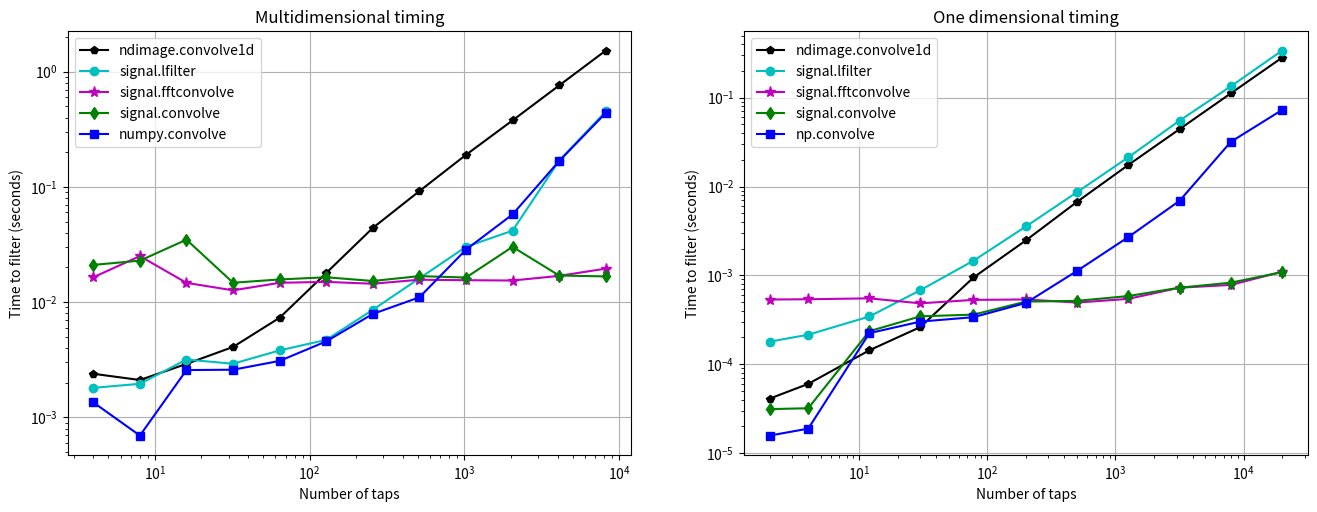

Generate this figure with matplotlib:
#!/usr/bin/env python
# coding: utf-8

# # Applying a FIR filter

# How to apply a FIR filter: convolve, fftconvolve, convolve1d or lfilter?
# ------------------------------------------------------------------------
#
# The following plot shows the time required to apply a finite impulse
# response (FIR) filter of varying length to a signal of length 131072
# using several different functions that are available in numpy and scipy.
# The details of how this figure was created are given below.

# The Details
# -----------
#
# There are several functions in the numpy and scipy libraries that can be
# used to apply a [FIR
# filter](http://en.wikipedia.org/wiki/Finite_impulse_response) to a
# signal. From scipy.signal, lfilter() is designed to apply a discrete
# [IIR filter](http://en.wikipedia.org/wiki/Infinite_impulse_response) to
# a signal, so by simply setting the array of denominator coefficients to
# [1.0], it can be used to apply a FIR filter. Applying a FIR filter is
# equivalent to a discrete
# [convolution](http://en.wikipedia.org/wiki/Convolution), so one can also
# use convolve() from numpy, convolve() or fftconvolve() from
# scipy.signal, or convolve1d() from scipy.ndimage. In this page, we
# demonstrate each of these functions, and we look at how the
# computational time varies when the data signal size is fixed and the FIR
# filter length is varied. We'll use a data signal length of 131072, which
# is 2\*\*17. We assume that we have *m* channels of data, so our input
# signal is an *m* by *n* array. For the one dimensional timing, we use use
# a source array the size of 2\*10^4 with varying number of filter coefficients.
#
# We assume our FIR filter coefficients are in a one-dimensional array
# *b*. The function numpy.convolve only accepts one-dimensional arrays, so
# we'll have to use a python loop over our input array to perform the
# convolution over all the channels. One way to do that is
#
#     y = np.array([np.convolve(xi, b, mode='valid') for xi in x])
#
# We use a list comprehension to loop over the rows of *x*, and pass the
# result to *np.array* to reassemble the filtered data into a
# two-dimensional array. It should be noted that in the one-dimensional case,
# `scipy.signal.convolve` possibly uses `np.convolve`.
#
# Both `signal.convolve` and `signal.fftconvolve` perform a two-dimensional
# convolution of two-dimensional arrays. To filter our *m* by *n* array
# with either of these functions, we shape our filter to be a
# two-dimensional array, with shape 1 by *len(b)*. The python code looks
# like this:
#
#     y = convolve(x, b[np.newaxis, :], mode='valid')
#
# where *x* is a numpy array with shape *(m, n)*, and *b* is the
# one-dimensional array of FIR filter coefficients. *b[np.newaxis, :]* is
# the two dimensional view of *b*, with shape 1 by *len(b)*. *y* is the
# filtered data; it includes only those terms for which the full
# convolution was computed, so it has shape *(m, n - len(b) + 1)*.
#
# ndimage.convolve1d() is designed to do a convolution of a 1d array along
# the given axis of another n-dimensional array. It does not have the
# option mode='valid', so to extract the valid part of the result, we
# slice the result of the function:
#
#     y = convolve1d(x, b)[:, (len(b)-1)//2 : -(len(b)//2)]
#
# signal.lfilter is designed to filter one-dimensional data. It can take a
# two-dimensional array (or, in general, an n-dimensional array) and
# filter the data in any given axis. It can also be used for IIR filters,
# so in our case, we'll pass in [1.0] for the denominator coefficients. In
# python, this looks like:
#
#     y = lfilter(b, [1.0], x)
#
# To obtain exactly the same array as computed by convolve or fftconvolve
# (i.e. to get the equivalent of the 'valid' mode), we must discard the
# beginning of the array computed by lfilter. We can do this by slicing
# the array immediately after the call to filter:
#
#     y = lfilter(b, [1.0], x)[:, len(b) - 1:]

# The following script computes and plots the results of applying a FIR
# filter to a 2 by 131072 array of data, with a series of FIR filters of
# increasing length.


from __future__ import print_function
import time

import numpy as np
from numpy import convolve as np_convolve
from scipy.signal import fftconvolve, lfilter, firwin
from scipy.signal import convolve as sig_convolve
from scipy.ndimage import convolve1d
import matplotlib.pyplot as plt


# Create the m by n data to be filtered.
m = 1
n = 2 ** 18
x = np.random.random(size=(m, n))

conv_time = []
npconv_time = []
fftconv_time = []
conv1d_time = []
lfilt_time = []

diff_list = []
diff2_list = []
diff3_list = []

ntaps_list = 2 ** np.arange(2, 14)

for ntaps in ntaps_list:
    # Create a FIR filter.
    b = firwin(ntaps, [0.05, 0.95], width=0.05, pass_zero=False)

    # --- signal.convolve ---
    tstart = time.time()
    conv_result = sig_convolve(x, b[np.newaxis, :], mode='valid')
    conv_time.append(time.time() - tstart)

    # --- numpy.convolve ---
    tstart = time.time()
    npconv_result = np.array([np_convolve(xi, b, mode='valid') for xi in x])
    npconv_time.append(time.time() - tstart)

    # --- signal.fftconvolve ---
    tstart = time.time()
    fftconv_result = fftconvolve(x, b[np.newaxis, :], mode='valid')
    fftconv_time.append(time.time() - tstart)

    # --- convolve1d ---
    tstart = time.time()
    # convolve1d doesn't have a 'valid' mode, so we expliclity slice out
    # the valid part of the result.
    conv1d_result = convolve1d(x, b)[:, (len(b) - 1) // 2: -(len(b) // 2)]
    conv1d_time.append(time.time() - tstart)

    # --- lfilter ---
    tstart = time.time()
    lfilt_result = lfilter(b, [1.0], x)[:, len(b) - 1:]
    lfilt_time.append(time.time() - tstart)

    diff = np.abs(fftconv_result - lfilt_result).max()
    diff_list.append(diff)

    diff2 = np.abs(conv1d_result - lfilt_result).max()
    diff2_list.append(diff2)

    diff3 = np.abs(npconv_result - lfilt_result).max()
    diff3_list.append(diff3)

# Verify that np.convolve and lfilter gave the same results.
print("Did np.convolve and lfilter produce the same results?",)
check = all(diff < 1e-13 for diff in diff3_list)
if check:
    print("Yes.")
else:
    print("No!  Something went wrong.")

# Verify that fftconvolve and lfilter gave the same results.
print("Did fftconvolve and lfilter produce the same results?")
check = all(diff < 1e-13 for diff in diff_list)
if check:
    print("Yes.")
else:
    print("No!  Something went wrong.")

# Verify that convolve1d and lfilter gave the same results.
print("Did convolve1d and lfilter produce the same results?",)
check = all(diff2 < 1e-13 for diff2 in diff2_list)
if check:
    print("Yes.")
else:
    print("No!  Something went wrong.")


def timeit(fn, shape, lfilter=False, n_x=2e4, repeats=3):
    x = np.random.rand(int(n_x))
    y = np.random.rand(*shape)
    args = [x, y] if not lfilter else [x, x, y]
    times = []
    for _ in range(int(repeats)):
        start = time.time()
        c = fn(*args)
        times += [time.time() - start]
    return min(times)


npconv_time2, conv_time2, conv1d_time2 = [], [], []
fftconv_time2, sig_conv_time2, lconv_time2 = [], [], []
Ns_1d = 2 * np.logspace(0, 4, num=11, dtype=int)
for n in Ns_1d:
    npconv_time2 += [timeit(np_convolve, shape=(n,))]
    conv1d_time2 += [timeit(convolve1d, shape=(n,))]
    fftconv_time2 += [timeit(fftconvolve, shape=(n,))]
    sig_conv_time2 += [timeit(sig_convolve, shape=(n,))]
    lconv_time2 += [timeit(lfilter, shape=(n,), lfilter=True)]


fig = plt.figure(1, figsize=(16, 5.5))
plt.subplot(1, 2, 1)
plt.loglog(ntaps_list, conv1d_time, 'k-p', label='ndimage.convolve1d')
plt.loglog(ntaps_list, lfilt_time, 'c-o', label='signal.lfilter')
plt.loglog(ntaps_list, fftconv_time, 'm-*',
           markersize=8, label='signal.fftconvolve')
plt.loglog(ntaps_list[:len(conv_time)], conv_time,
           'g-d', label='signal.convolve')
plt.loglog(ntaps_list, npconv_time, 'b-s', label='numpy.convolve')
plt.legend(loc='best', numpoints=1)
plt.grid(True)
plt.xlabel('Number of taps')
plt.ylabel('Time to filter (seconds)')
plt.title('Multidimensional timing')

plt.subplot(1, 2, 2)
plt.loglog(Ns_1d, conv1d_time2, 'k-p', label='ndimage.convolve1d')
plt.loglog(Ns_1d, lconv_time2, 'c-o', label='signal.lfilter')
plt.loglog(Ns_1d, fftconv_time2, 'm-*',
           markersize=8, label='signal.fftconvolve')
plt.loglog(Ns_1d, sig_conv_time2, 'g-d', label='signal.convolve')
plt.loglog(Ns_1d, npconv_time2, 'b-s', label='np.convolve')
plt.grid()
plt.xlabel('Number of taps')
plt.ylabel('Time to filter (seconds)')
plt.title('One dimensional timing')
plt.legend(loc='best')
plt.show()


# The plot shows that, depending on the number of taps, either
# `numpy.convolve` or `scipy.signal.fftconvolve`/`scipy.signal.convolve` is the fastest.
# The above script can be used to explore variations of these results.
#
# It should be noted that `scipy.signal.convolve` makes a choice to use
# `scipy.signal.fftconvolve`, `np.convolve` or the convolve implementation found
# naturally in `scipy.signal.convolve` depending on the size/shape of the input arrays.
